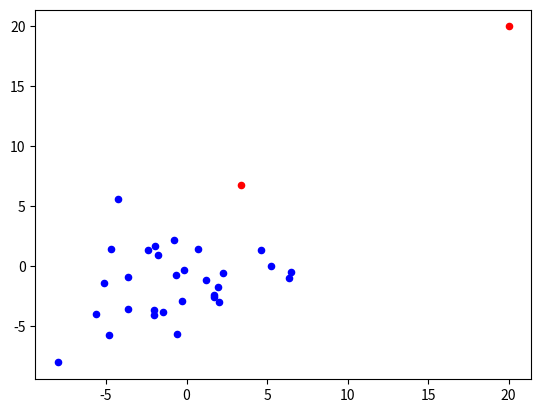

Python code for this plot:
# encoding: utf-8
'''
[redacted]
@license: (C) Copyright 2013-2018, Node Supply Chain Manager Corporation Limited.
@contact: [email redacted]
@software: garner
@file: LocalOutlierFactor.py
@time: 18-8-14 下午10:34
@desc:  参考 https://blog.csdn.net/wangyibo0201/article/details/51705966
'''
from matplotlib import pyplot as plt
import numpy as np
from itertools import combinations, combinations_with_replacement


class LocalOutlierFactor(object):
    def __init__(self, instances, k=3, is_normalize=False, distance_function='euclidean'):
        self.instances = instances
        self.instance_num = len(instances)
        self.k = k
        self.distance_function = self._euclidean
        # self.is_normalize = is_normalize

        self._compute_k_distance()
        self._compute_reach_distance()
        self._compute_local_reachability_density()
        self._compute_local_outlier_factor()
        # self.local_outlier_factor


    def _compute_k_distance(self):
        """
        计算样本的k临域信息
        :return:
        """
        neighbours_idx = []
        self.the_k_distance = np.zeros(self.instance_num)

        for index in range(self.instance_num):
            all_distance = np.zeros(self.instance_num)
            for idx, _instance in enumerate(self.instances):
                all_distance[idx] = self.distance_function(self.instances[index], self.instances[idx])
            all_distance_sorted_index = np.argsort(all_distance)

            # 使用k, 因为0为自己，与自己重复的点。
            the_k_distance = all_distance[all_distance_sorted_index[self.k]]

            self.the_k_distance[index] = the_k_distance
            neighbours_idx.append(all_distance_sorted_index[1:self.k+1])
        self.neighbours_idx = np.array(neighbours_idx)

    def _compute_reach_distance(self):
        """
        计算所有实例的k之间互相的k可达距离
        reach_distance_2D[1,2] 表示 点1到点2的k可达距离。 max(k_distince(1), distance(1,2))

        :return:
        """
        # 二维数组存储
        self.reach_distance_2D = np.zeros([self.instance_num, self.instance_num])
        for row_idx in range(self.instance_num):
            for col_idx in range(self.instance_num):
                self.reach_distance_2D[row_idx][col_idx] = max(self.the_k_distance[row_idx],
                                                               self.distance_function(self.instances[col_idx], self.instances[row_idx]))

    def _compute_local_reachability_density(self):
        """
        局部可达密度
        :return:
        """
        self.local_reachability_density = np.zeros(self.instance_num)

        for instance_index in range(self.instance_num):
            sum_neighbours_reach_distance = 0
            for neighbour_idx in self.neighbours_idx[instance_index]:
                sum_neighbours_reach_distance += self.reach_distance_2D[neighbour_idx][instance_index]
            self.local_reachability_density[instance_index] = self.k / sum_neighbours_reach_distance


    def _compute_local_outlier_factor(self):
        """
        计算离群点   该点的局部可达密度 大于 其邻域点的局部可达密度平均  则该点为离群点， 可定义阈值
        :return:
        """
        self.local_outlier_factor = np.zeros(self.instance_num)
        for instance_index in range(self.instance_num):
            lrd_instance = self.local_reachability_density[instance_index]
            sum_lrd_neighbour = 0
            for neighbour_idx in self.neighbours_idx[instance_index]:
                sum_lrd_neighbour = self.local_reachability_density[neighbour_idx]
            self.local_outlier_factor[instance_index] = sum_lrd_neighbour / (self.k * lrd_instance)


    def _euclidean(self, vec1, vec2):
        return np.linalg.norm(vec1 - vec2)




if __name__=="__main__":
    instances = np.array([
        (-4.8447532242074978, -5.6869538132901658),
        (1.7265577109364076, -2.5446963280374302),
        (-1.9885982441038819, 1.705719643962865),
        (-1.999050026772494, -4.0367551415711844),
        (-2.0550860126898964, -3.6247409893236426),
        (-1.4456945632547327, -3.7669258809535102),
        (-4.6676062022635554, 1.4925324371089148),
        (-3.6526420667796877, -3.5582661345085662),
        (6.4551493172954029, -0.45434966683144573),
        (-0.56730591589443669, -5.5859532963153349),
        (-5.1400897823762239, -1.3359248994019064),
        (5.2586932439960243, 0.032431285797532586),
        (6.3610915734502838, -0.99059648246991894),
        (-0.31086913190231447, -2.8352818694180644),
        (1.2288582719783967, -1.1362795178325829),
        (-0.17986204466346614, -0.32813130288006365),
        (2.2532002509929216, -0.5142311840491649),
        (-0.75397166138399296, 2.2465141276038754),
        (1.9382517648161239, -1.7276112460593251),
        (1.6809250808549676, -2.3433636210337503),
        (0.68466572523884783, 1.4374914487477481),
        (2.0032364431791514, -2.9191062023123635),
        (-1.7565895138024741, 0.96995712544043267),
        (3.3809644295064505, 6.7497121359292684),
        (-4.2764152718650896, 5.6551328734397766),
        (-3.6347215445083019, -0.85149861984875741),
        (-5.6249411288060385, -3.9251965527768755),
        (4.6033708001912093, 1.3375110154658127),
        (-0.685421751407983, -0.73115552984211407),
        (-2.3744241805625044, 1.3443896265777866),
        (-8,-8),
        (20,20)
    ])

    lof = LocalOutlierFactor(instances=instances, k=3)

    scores_pred = lof.local_outlier_factor
    threshold = 1
    x_norm, y_norm = zip(*instances[scores_pred <= threshold])
    x_anormal, y_anormal = zip(*instances[scores_pred > threshold])
    plt.scatter(x_norm, y_norm, 20, color="#0000FF")
    plt.scatter(x_anormal, y_anormal, 20, color="red")
    plt.show()

    #
    # x, y = zip(*instances)
    # plt.scatter(x, y, 20, color="#0000FF")
    #
    # for instance in [[0, 0], [5, 5], [10, 10], [-8, -8]]:
    #     # value = lof.local_outlier_factor(3, instance)
    #     value = 2
    #     color = "#FF0000" if value > 1 else "#00FF00"
    #     plt.scatter(instance[0], instance[1], color=color, s=(value - 1) ** 2 * 10 + 20)
    # plt.show()
